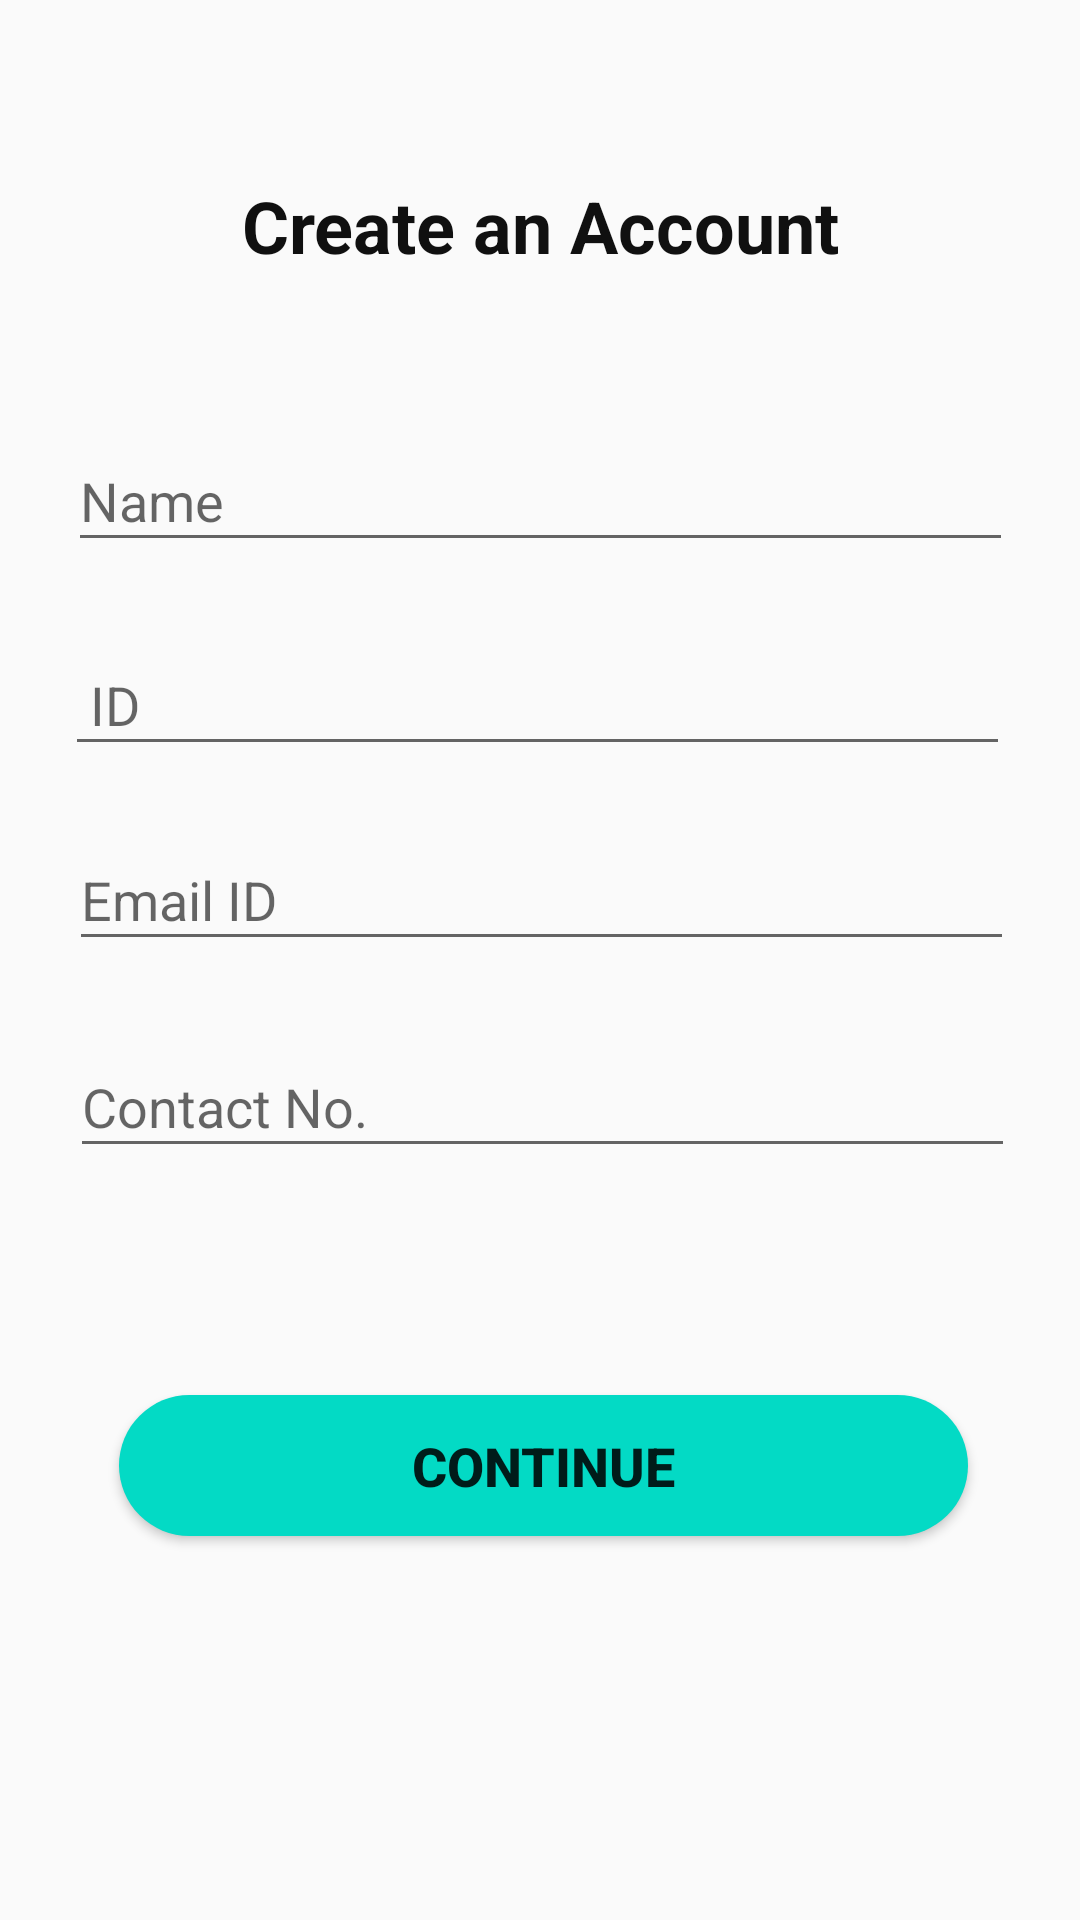

Produce the Android XML layout that renders to this screen, including the resource entries it uses.
<!-- AndroidManifest.xml: application theme AppTheme.NoActionBar -->
<!-- res/layout/activity_createacc_activity.xml -->
<?xml version="1.0" encoding="utf-8"?>
<androidx.constraintlayout.widget.ConstraintLayout xmlns:android="http://schemas.android.com/apk/res/android"
    xmlns:app="http://schemas.android.com/apk/res-auto"
    xmlns:tools="http://schemas.android.com/tools"
    android:layout_width="match_parent"
    android:layout_height="match_parent"
    tools:context=".createacc_activity">

    <TextView
        android:id="@+id/textView2"
        android:layout_width="wrap_content"
        android:layout_height="wrap_content"
        android:layout_marginTop="59dp"
        android:layout_marginBottom="53dp"
        android:text="Create an Account"
        android:textAlignment="center"
        android:textAllCaps="false"
        android:textColor="#101010"
        android:textSize="24sp"
        android:textStyle="bold"
        app:layout_constraintBottom_toTopOf="@+id/etcraccname"
        app:layout_constraintEnd_toEndOf="parent"
        app:layout_constraintStart_toStartOf="parent"
        app:layout_constraintTop_toTopOf="parent" />

    <EditText
        android:id="@+id/etcraccname"
        android:layout_width="315dp"
        android:layout_height="44dp"
        android:layout_marginTop="52dp"
        android:ems="10"
        android:hint="Name"
        android:inputType="textPersonName"
        app:layout_constraintEnd_toEndOf="parent"
        app:layout_constraintStart_toStartOf="parent"
        app:layout_constraintTop_toBottomOf="@+id/textView2" />

    <EditText
        android:id="@+id/etcraccid"
        android:layout_width="315dp"
        android:layout_height="44dp"
        android:layout_marginTop="24dp"
        android:ems="10"
        android:hint=" ID"
        android:inputType="textPersonName"
        app:layout_constraintEnd_toEndOf="parent"
        app:layout_constraintHorizontal_bias="0.48"
        app:layout_constraintStart_toStartOf="parent"
        app:layout_constraintTop_toBottomOf="@+id/etcraccname" />

    <EditText
        android:id="@+id/ercraccemail"
        android:layout_width="315dp"
        android:layout_height="44dp"
        android:layout_marginStart="51dp"
        android:layout_marginTop="21dp"
        android:layout_marginEnd="50dp"
        android:ems="10"
        android:hint="Email ID"
        android:inputType="textPersonName"
        app:layout_constraintEnd_toEndOf="parent"
        app:layout_constraintStart_toStartOf="parent"
        app:layout_constraintTop_toBottomOf="@+id/etcraccid" />

    <EditText
        android:id="@+id/etcracccontact"
        android:layout_width="315dp"
        android:layout_height="44dp"
        android:layout_marginTop="25dp"
        android:ems="10"
        android:hint="Contact No."
        android:inputType="textPersonName"
        app:layout_constraintEnd_toEndOf="parent"
        app:layout_constraintHorizontal_bias="0.515"
        app:layout_constraintStart_toStartOf="parent"
        app:layout_constraintTop_toBottomOf="@+id/ercraccemail" />

    <Button
        android:id="@+id/btcracccontinue"
        android:layout_width="283dp"
        android:layout_height="47dp"
        android:layout_marginStart="143dp"
        android:layout_marginTop="98dp"
        android:layout_marginEnd="148dp"
        android:layout_marginBottom="184dp"
        android:background="@drawable/butonbg"
        android:text="Continue"
        android:textSize="18sp"
        android:textStyle="bold"
        app:layout_constraintBottom_toBottomOf="parent"
        app:layout_constraintEnd_toEndOf="parent"
        app:layout_constraintHorizontal_bias="0.484"
        app:layout_constraintStart_toStartOf="parent"
        app:layout_constraintTop_toBottomOf="@+id/etcracccontact"
        app:layout_constraintVertical_bias="0.285" />
</androidx.constraintlayout.widget.ConstraintLayout>
<!-- resources referenced by this layout -->
<resources>
  <!-- drawable butonbg (drawable) -->
  <?xml version="1.0" encoding="utf-8"?>
  <shape xmlns:android="http://schemas.android.com/apk/res/android"
      android:shape="rectangle"
      >
      <solid android:color="@color/colorAccent"/>
     <size
         android:height="20dp"
         android:width="120dp"
         />
      <corners
          android:radius="30dp"/>
  </shape>
  <style name="AppTheme.NoActionBar">
          <item name="windowActionBar">false</item>
          <item name="windowNoTitle">true</item>
          <item name="android:statusBarColor">@android:color/transparent</item>
      </style>
  <!-- not gathered from this repository: default colours our renderer supplied (Android Studio template values) -->
  <color name="colorAccent">#FF03DAC5</color>
</resources>
